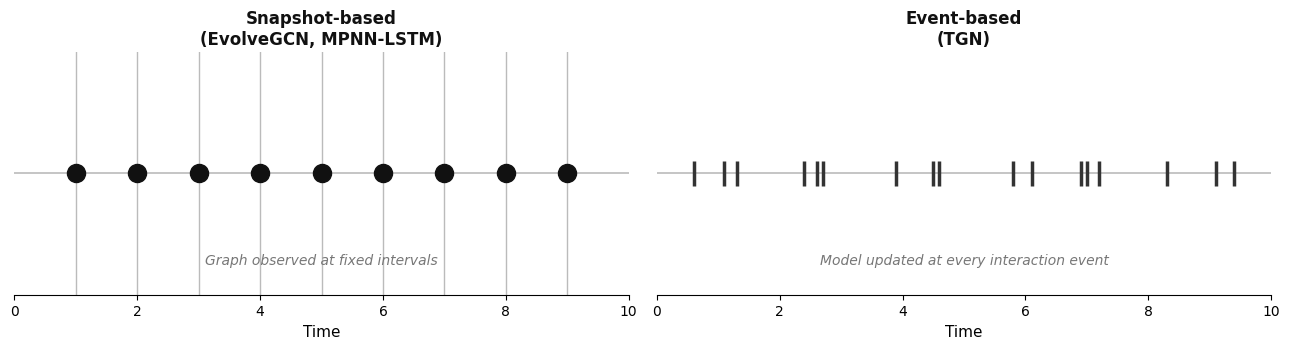
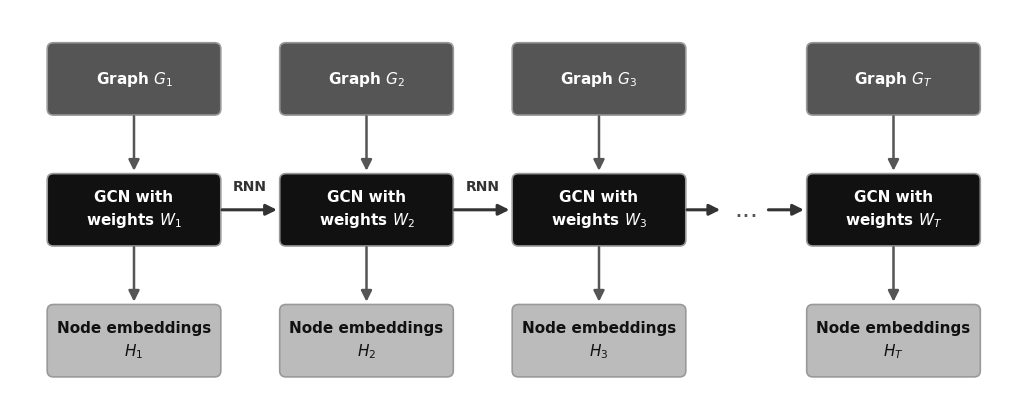
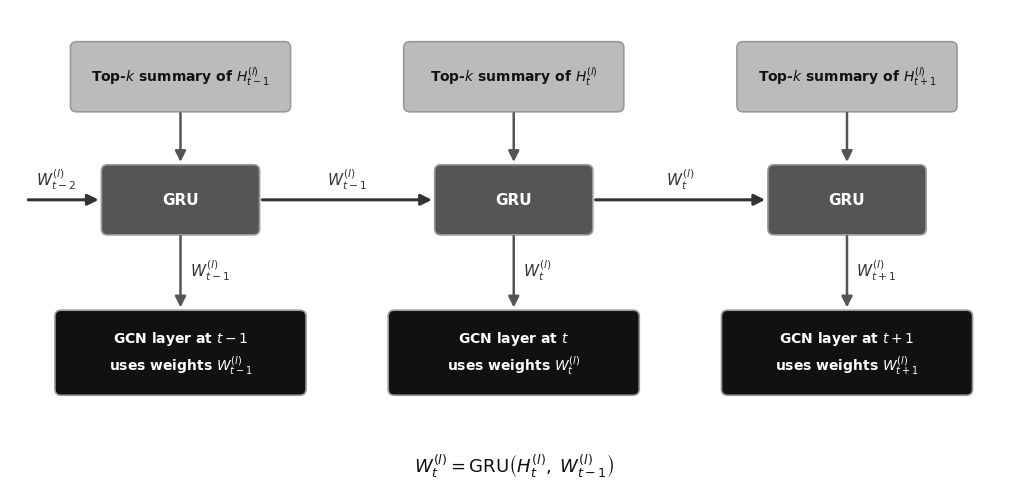
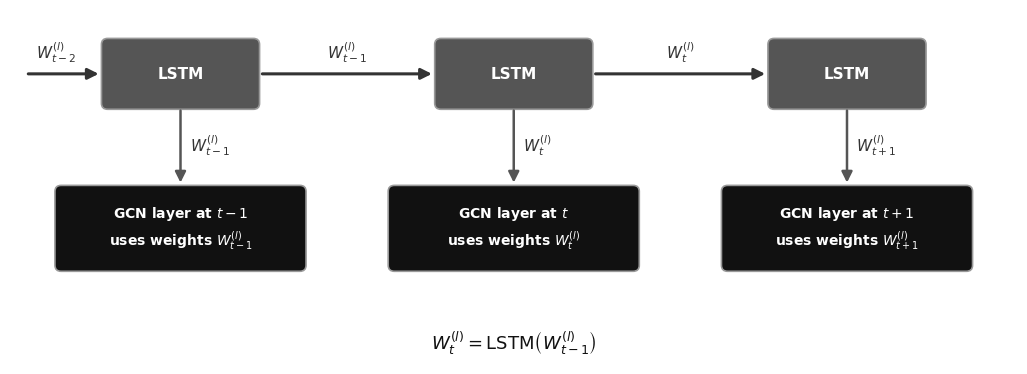
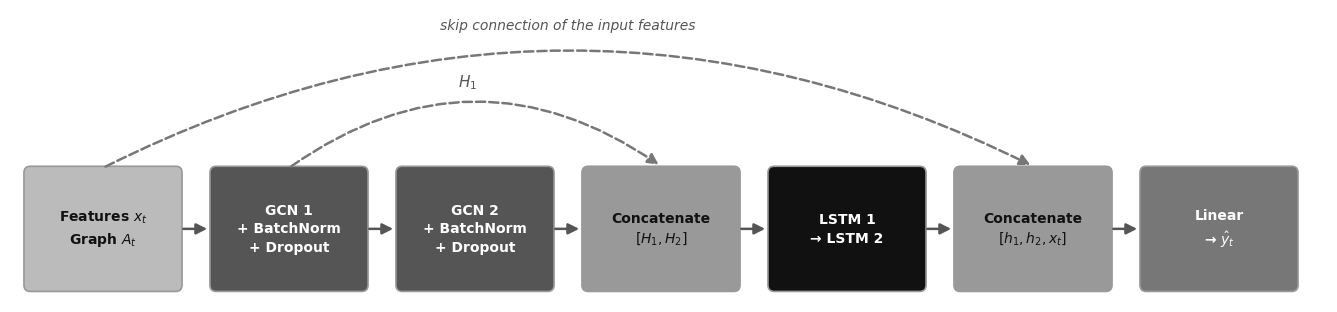
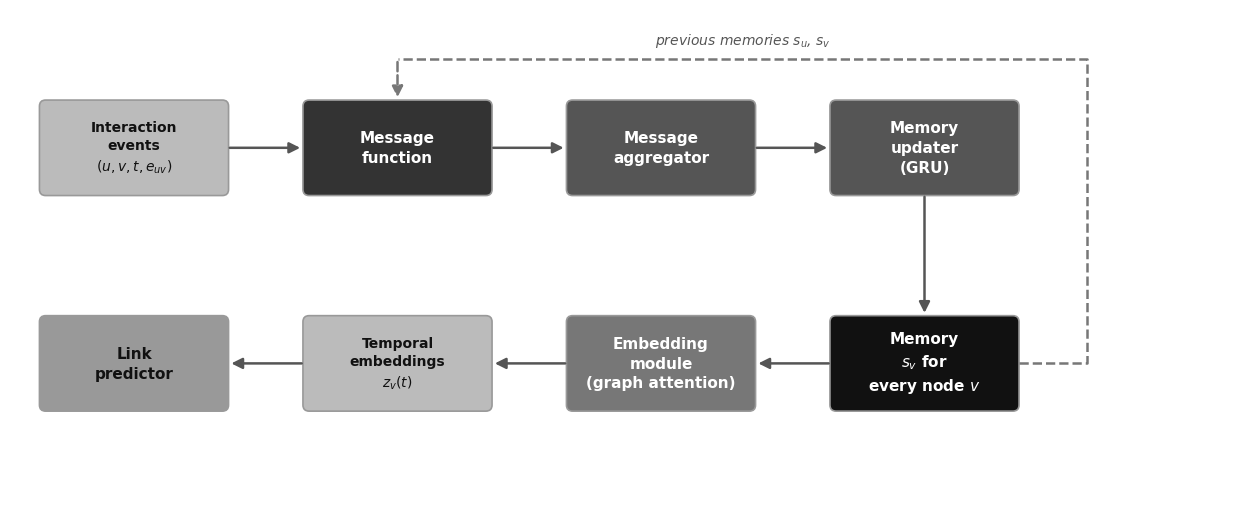

Generate these figures, in order, with matplotlib:
"""Conceptual diagrams for Chapter 14 (no data values).

Figures produced:
    fig14_1_snapshot_vs_event.png   snapshot-based vs event-based temporal modelling
    fig14_2_evolvegcn_overview.png  EvolveGCN: GCN weights evolved by an RNN
    fig14_3_evolvegcn_h.png         EvolveGCN-H weight update
    fig14_4_evolvegcn_o.png         EvolveGCN-O weight update
    fig14_10_mpnn_lstm.png          MPNN-LSTM architecture
    fig14_14_tgn.png                TGN modules

All data-derived figures are produced by run.py.
"""
import matplotlib
matplotlib.use('Agg')
import matplotlib.pyplot as plt
from matplotlib.patches import FancyBboxPatch

G0 = "#111111"; G1 = "#333333"; G2 = "#555555"; G3 = "#777777"
G4 = "#999999"; G5 = "#BBBBBB"; G6 = "#DDDDDD"
plt.rcParams['font.family'] = 'DejaVu Sans'
DARK = {G0, G1, G2, G3}


def save(fig, name):
    fig.savefig(name, dpi=200, bbox_inches='tight', facecolor='white', edgecolor='none')
    plt.close(fig)
    print(f"Saved {name}")


def box(ax, cx, cy, w, h, text, fc, fontsize=11, bold=True):
    ax.add_patch(FancyBboxPatch((cx - w / 2, cy - h / 2), w, h,
                                boxstyle="round,pad=0.02,rounding_size=0.08",
                                facecolor=fc, edgecolor=G4, linewidth=1.2))
    ax.text(cx, cy, text, ha='center', va='center', fontsize=fontsize,
            color='white' if fc in DARK else G0,
            fontweight='bold' if bold else 'normal', linespacing=1.4)


def arrow(ax, x0, y0, x1, y1, color=G2, style='-|>', ls='-', rad=0.0, lw=1.8):
    ax.annotate('', xy=(x1, y1), xytext=(x0, y0),
                arrowprops=dict(arrowstyle=style, color=color, lw=lw, linestyle=ls,
                                connectionstyle=f"arc3,rad={rad}", mutation_scale=16))


def canvas(w, h, xlim, ylim):
    fig, ax = plt.subplots(figsize=(w, h))
    ax.set_xlim(*xlim)
    ax.set_ylim(*ylim)
    ax.axis('off')
    return fig, ax


fig, axes = plt.subplots(1, 2, figsize=(13, 3.6))
snapshot_times = [1, 2, 3, 4, 5, 6, 7, 8, 9]
event_times = [0.6, 1.1, 1.3, 2.4, 2.6, 2.7, 3.9, 4.5, 4.6, 5.8, 6.1, 6.9, 7.0, 7.2, 8.3, 9.1, 9.4]
for ax, title, note in [
        (axes[0], 'Snapshot-based\n(EvolveGCN, MPNN-LSTM)', 'Graph observed at fixed intervals'),
        (axes[1], 'Event-based\n(TGN)', 'Model updated at every interaction event')]:
    ax.axhline(0, color=G5, linewidth=1.2)
    ax.set_xlim(0, 10)
    ax.set_ylim(-1, 1)
    ax.set_yticks([])
    ax.set_xlabel('Time', fontsize=11)
    ax.spines[['left', 'top', 'right']].set_visible(False)
    ax.set_title(title, fontsize=12, fontweight='bold', color=G0)
    ax.text(5, -0.75, note, ha='center', fontsize=10, color=G3, style='italic')
for t in snapshot_times:
    axes[0].axvline(t, color=G5, linewidth=1, zorder=0)
    axes[0].plot(t, 0, 'o', color=G0, markersize=13)
for t in event_times:
    axes[1].plot(t, 0, '|', color=G1, markersize=18, markeredgewidth=2.5)
fig.tight_layout()
save(fig, 'fig14_1_snapshot_vs_event.png')


fig, ax = canvas(13, 5.2, (0, 13), (0, 5.2))
xs = [1.6, 4.6, 7.6, 11.4]
labels = ['1', '2', '3', 'T']
for x, t in zip(xs, labels):
    box(ax, x, 4.3, 2.2, 0.9, f'Graph $G_{t}$', G2)
    box(ax, x, 2.6, 2.2, 0.9, f'GCN with\nweights $W_{t}$', G0)
    box(ax, x, 0.9, 2.2, 0.9, f'Node embeddings\n$H_{t}$', G5)
    arrow(ax, x, 3.85, x, 3.07)
    arrow(ax, x, 2.15, x, 1.37)
for x0, x1 in zip(xs[:-1], xs[1:]):
    if x1 - x0 > 3.5:
        ax.text((x0 + x1) / 2, 2.6, '...', ha='center', va='center', fontsize=18, color=G2)
        continue
    arrow(ax, x0 + 1.1, 2.6, x1 - 1.12, 2.6, color=G1, lw=2.2)
    ax.text((x0 + x1) / 2, 2.85, 'RNN', ha='center', fontsize=10, color=G1, fontweight='bold')
arrow(ax, xs[2] + 1.1, 2.6, xs[2] + 1.6, 2.6, color=G1, lw=2.2)
arrow(ax, xs[3] - 1.65, 2.6, xs[3] - 1.12, 2.6, color=G1, lw=2.2)
save(fig, 'fig14_2_evolvegcn_overview.png')


def evolvegcn_variant(rnn, top_text, equation, name):
    top = 6.0 if top_text is not None else 4.3
    fig, ax = canvas(13, 6.2 if top_text is not None else 4.6, (0, 13), (-0.4, top))
    xs = [2.2, 6.5, 10.8]
    ts = ['t-1', 't', 't+1']
    for x, t in zip(xs, ts):
        if top_text is not None:
            box(ax, x, 5.1, 2.8, 0.9, top_text.format(t=t), G5, fontsize=10)
            arrow(ax, x, 4.65, x, 3.92)
        box(ax, x, 3.45, 2.0, 0.9, f'{rnn}', G2)
        box(ax, x, 1.4, 3.2, 1.1,
            f'GCN layer at ${t}$\nuses weights $W^{{(l)}}_{{{t}}}$', G0, fontsize=10)
        arrow(ax, x, 3.0, x, 1.97)
        ax.text(x + 0.12, 2.5, f'$W^{{(l)}}_{{{t}}}$', fontsize=11, color=G1, va='center')
    arrow(ax, 0.2, 3.45, xs[0] - 1.02, 3.45, color=G1, lw=2.2)
    ax.text(0.6, 3.65, '$W^{(l)}_{t-2}$', fontsize=11, color=G1, ha='center')
    for x0, x1, t in zip(xs[:-1], xs[1:], ts[:-1]):
        arrow(ax, x0 + 1.02, 3.45, x1 - 1.02, 3.45, color=G1, lw=2.2)
        ax.text((x0 + x1) / 2, 3.65, f'$W^{{(l)}}_{{{t}}}$', fontsize=11, color=G1, ha='center')
    ax.text(6.5, -0.2, equation, ha='center', fontsize=13, color=G0)
    save(fig, name)


evolvegcn_variant('GRU', 'Top-$k$ summary of $H^{{(l)}}_{{{t}}}$',
                  r'$W^{(l)}_t = \mathrm{GRU}\left(H^{(l)}_t,\; W^{(l)}_{t-1}\right)$',
                  'fig14_3_evolvegcn_h.png')
evolvegcn_variant('LSTM', None,
                  r'$W^{(l)}_t = \mathrm{LSTM}\left(W^{(l)}_{t-1}\right)$',
                  'fig14_4_evolvegcn_o.png')


fig, ax = canvas(17, 3.8, (0, 17), (0.9, 4.5))
blocks = [
    (1.2, 'Features $x_t$\nGraph $A_t$', G5),
    (3.6, 'GCN 1\n+ BatchNorm\n+ Dropout', G2),
    (6.0, 'GCN 2\n+ BatchNorm\n+ Dropout', G2),
    (8.4, 'Concatenate\n$[H_1, H_2]$', G4),
    (10.8, 'LSTM 1\n→ LSTM 2', G0),
    (13.2, 'Concatenate\n$[h_1, h_2, x_t]$', G4),
    (15.6, 'Linear\n→ $\\hat{y}_t$', G3),
]
for x, text, fc in blocks:
    box(ax, x, 1.8, 2.0, 1.5, text, fc, fontsize=10)
for (x0, _, _), (x1, _, _) in zip(blocks[:-1], blocks[1:]):
    arrow(ax, x0 + 1.0, 1.8, x1 - 1.02, 1.8)
arrow(ax, 3.6, 2.55, 8.4, 2.57, rad=-0.35, color=G3, ls='--')
arrow(ax, 1.2, 2.55, 13.2, 2.57, rad=-0.25, color=G3, ls='--')
ax.text(5.9, 3.55, '$H_1$', fontsize=11, color=G2, ha='center')
ax.text(7.2, 4.25, 'skip connection of the input features', fontsize=10, color=G2,
        ha='center', style='italic')
save(fig, 'fig14_10_mpnn_lstm.png')


fig, ax = canvas(16, 6.4, (0, 16), (0, 6.4))
box(ax, 1.6, 4.6, 2.4, 1.2, 'Interaction\nevents\n$(u, v, t, e_{uv})$', G5, fontsize=10)
box(ax, 5.0, 4.6, 2.4, 1.2, 'Message\nfunction', G1)
box(ax, 8.4, 4.6, 2.4, 1.2, 'Message\naggregator', G2)
box(ax, 11.8, 4.6, 2.4, 1.2, 'Memory\nupdater\n(GRU)', G2)
box(ax, 11.8, 1.8, 2.4, 1.2, 'Memory\n$s_v$ for\nevery node $v$', G0)
box(ax, 8.4, 1.8, 2.4, 1.2, 'Embedding\nmodule\n(graph attention)', G3)
box(ax, 5.0, 1.8, 2.4, 1.2, 'Temporal\nembeddings\n$z_v(t)$', G5, fontsize=10)
box(ax, 1.6, 1.8, 2.4, 1.2, 'Link\npredictor', G4)
arrow(ax, 2.8, 4.6, 3.78, 4.6)
arrow(ax, 6.2, 4.6, 7.18, 4.6)
arrow(ax, 9.6, 4.6, 10.58, 4.6)
arrow(ax, 11.8, 4.0, 11.8, 2.42)
arrow(ax, 10.6, 1.8, 9.62, 1.8)
arrow(ax, 7.2, 1.8, 6.22, 1.8)
arrow(ax, 3.8, 1.8, 2.82, 1.8)
ax.plot([13.02, 13.9, 13.9, 5.0], [1.8, 1.8, 5.75, 5.75], color=G3, lw=1.8, ls='--')
arrow(ax, 5.0, 5.75, 5.0, 5.22, color=G3, ls='--')
ax.text(9.45, 5.95, 'previous memories $s_u$, $s_v$', fontsize=10, color=G2,
        ha='center', style='italic')
save(fig, 'fig14_14_tgn.png')

print("\nDone.")
